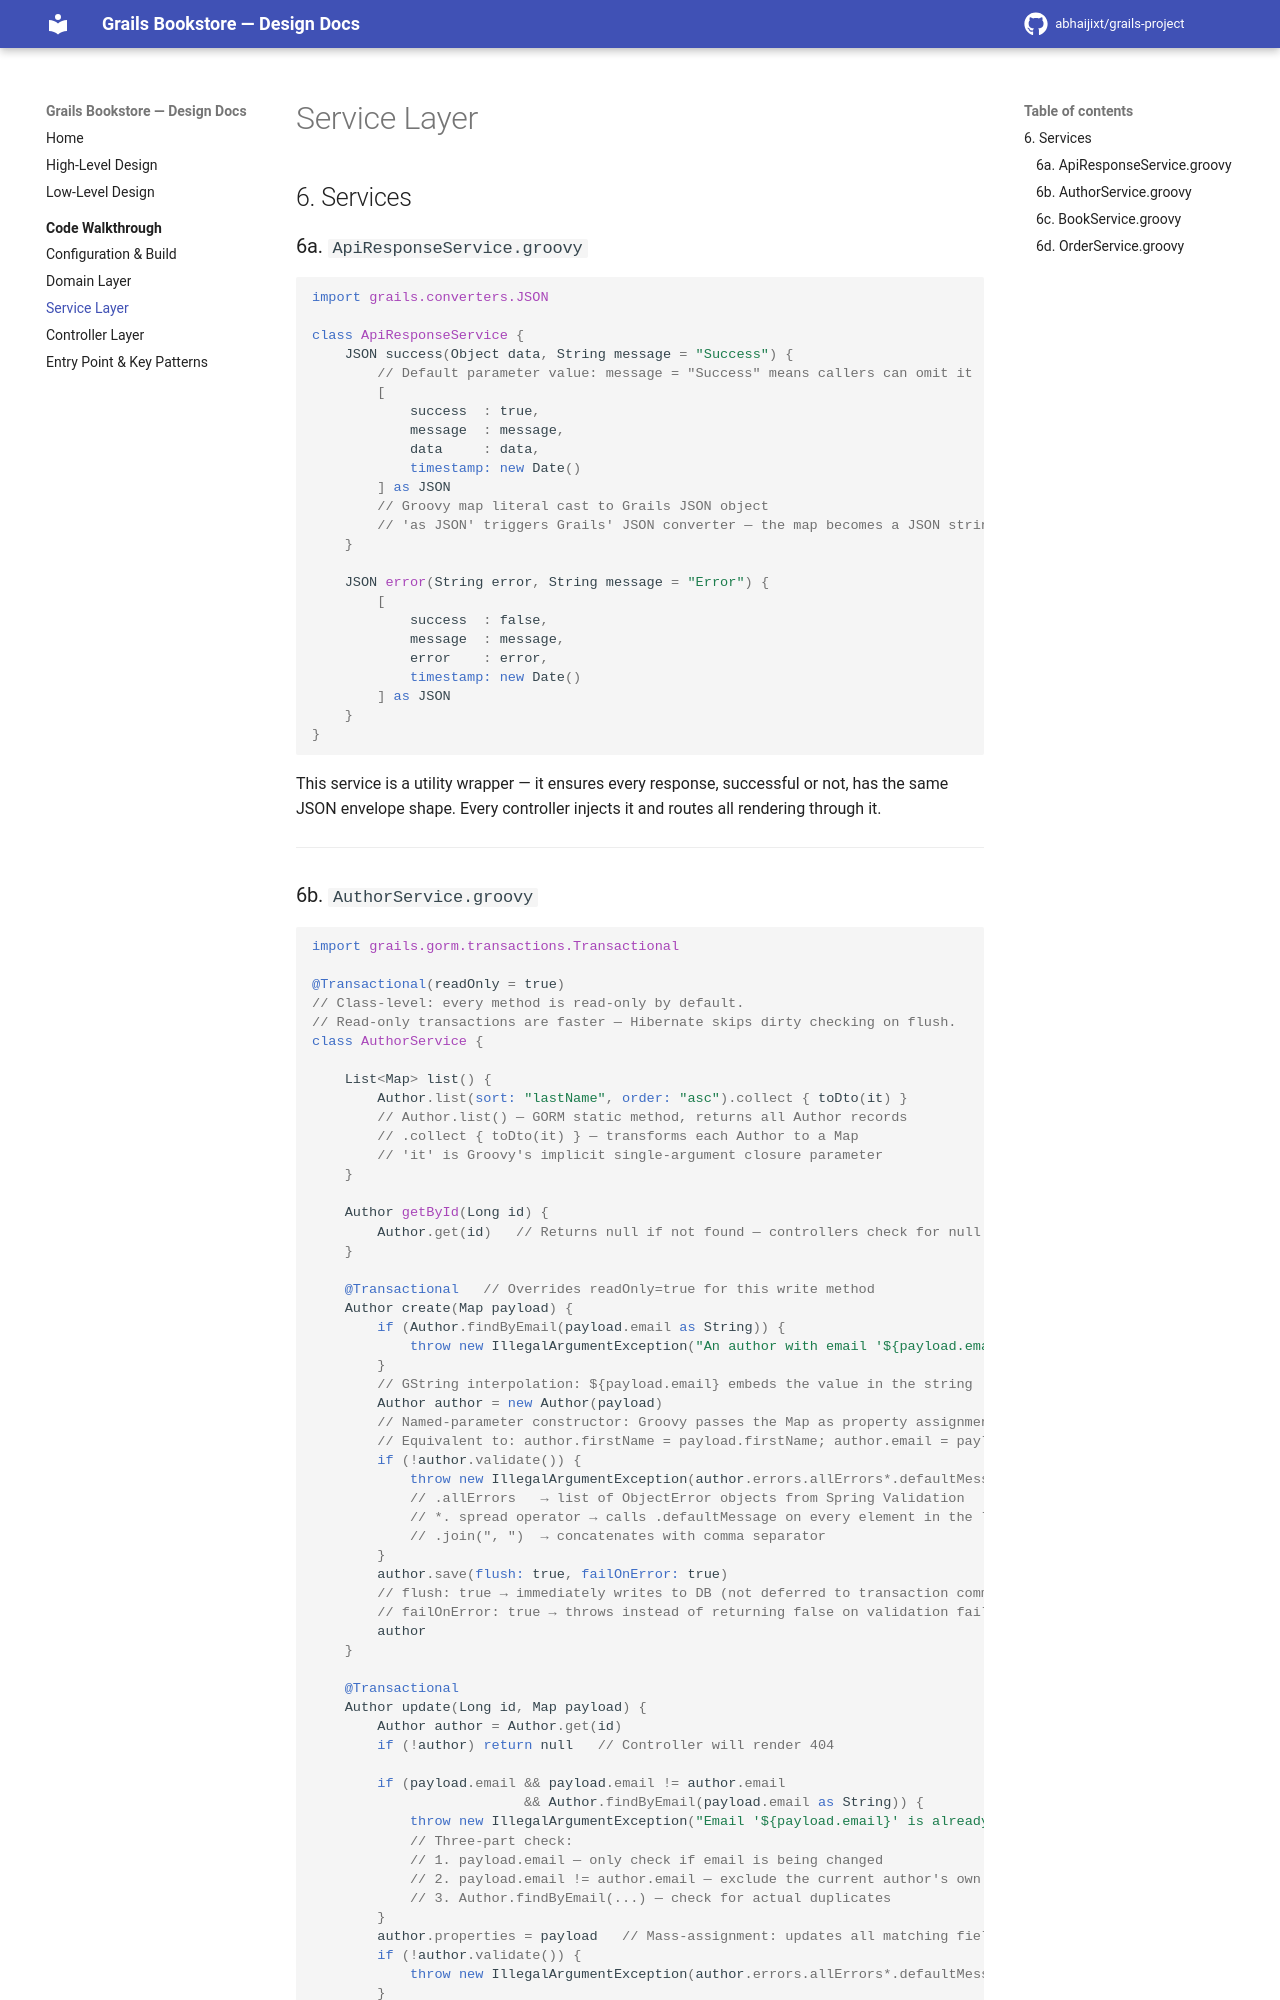

repository: abhaijixt/grails-project · page: walkthrough/services/index.html · generator: mkdocs

# Service Layer

## 6. Services

### 6a. `ApiResponseService.groovy`

```groovy
import grails.converters.JSON

class ApiResponseService {
    JSON success(Object data, String message = "Success") {
        // Default parameter value: message = "Success" means callers can omit it
        [
            success  : true,
            message  : message,
            data     : data,
            timestamp: new Date()
        ] as JSON
        // Groovy map literal cast to Grails JSON object
        // 'as JSON' triggers Grails' JSON converter — the map becomes a JSON string
    }

    JSON error(String error, String message = "Error") {
        [
            success  : false,
            message  : message,
            error    : error,
            timestamp: new Date()
        ] as JSON
    }
}
```

This service is a utility wrapper — it ensures every response, successful or not, has the same JSON envelope shape. Every controller injects it and routes all rendering through it.

---
